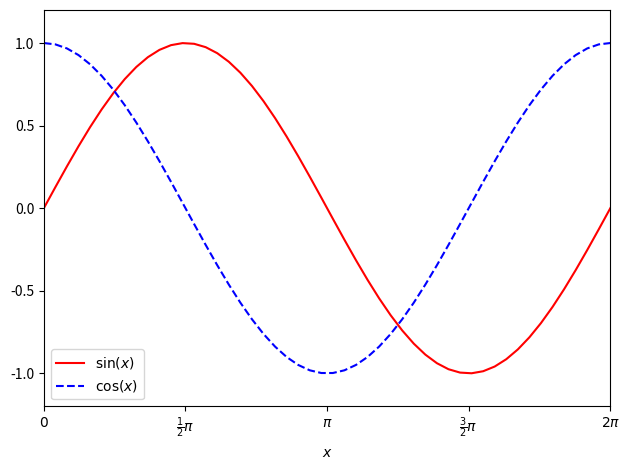

Generate this figure with matplotlib:
import matplotlib.pyplot as plt
import numpy as np

x = np.linspace(0, 2 * np.pi)

plt.plot(x, np.sin(x), 'r-', label=r'$\sin(x)$')
plt.plot(x, np.cos(x), 'b--', label=r'$\cos(x)$')
plt.xlim(0, 2 * np.pi)
plt.ylim(-1.2, 1.2)
plt.xlabel(r'$x$')
plt.xticks(
    np.arange(0, 2.1 * np.pi, np.pi / 2),
    [
        r'$0$',
        r'$\frac{1}{2}\pi$',
        r'$\pi$',
        r'$\frac{3}{2}\pi$',
        r'$2\pi$',
    ],
)
plt.legend(loc='best')
plt.tight_layout()
plt.savefig('loesung.pdf', bbox_inches='tight', pad_inches=0)
